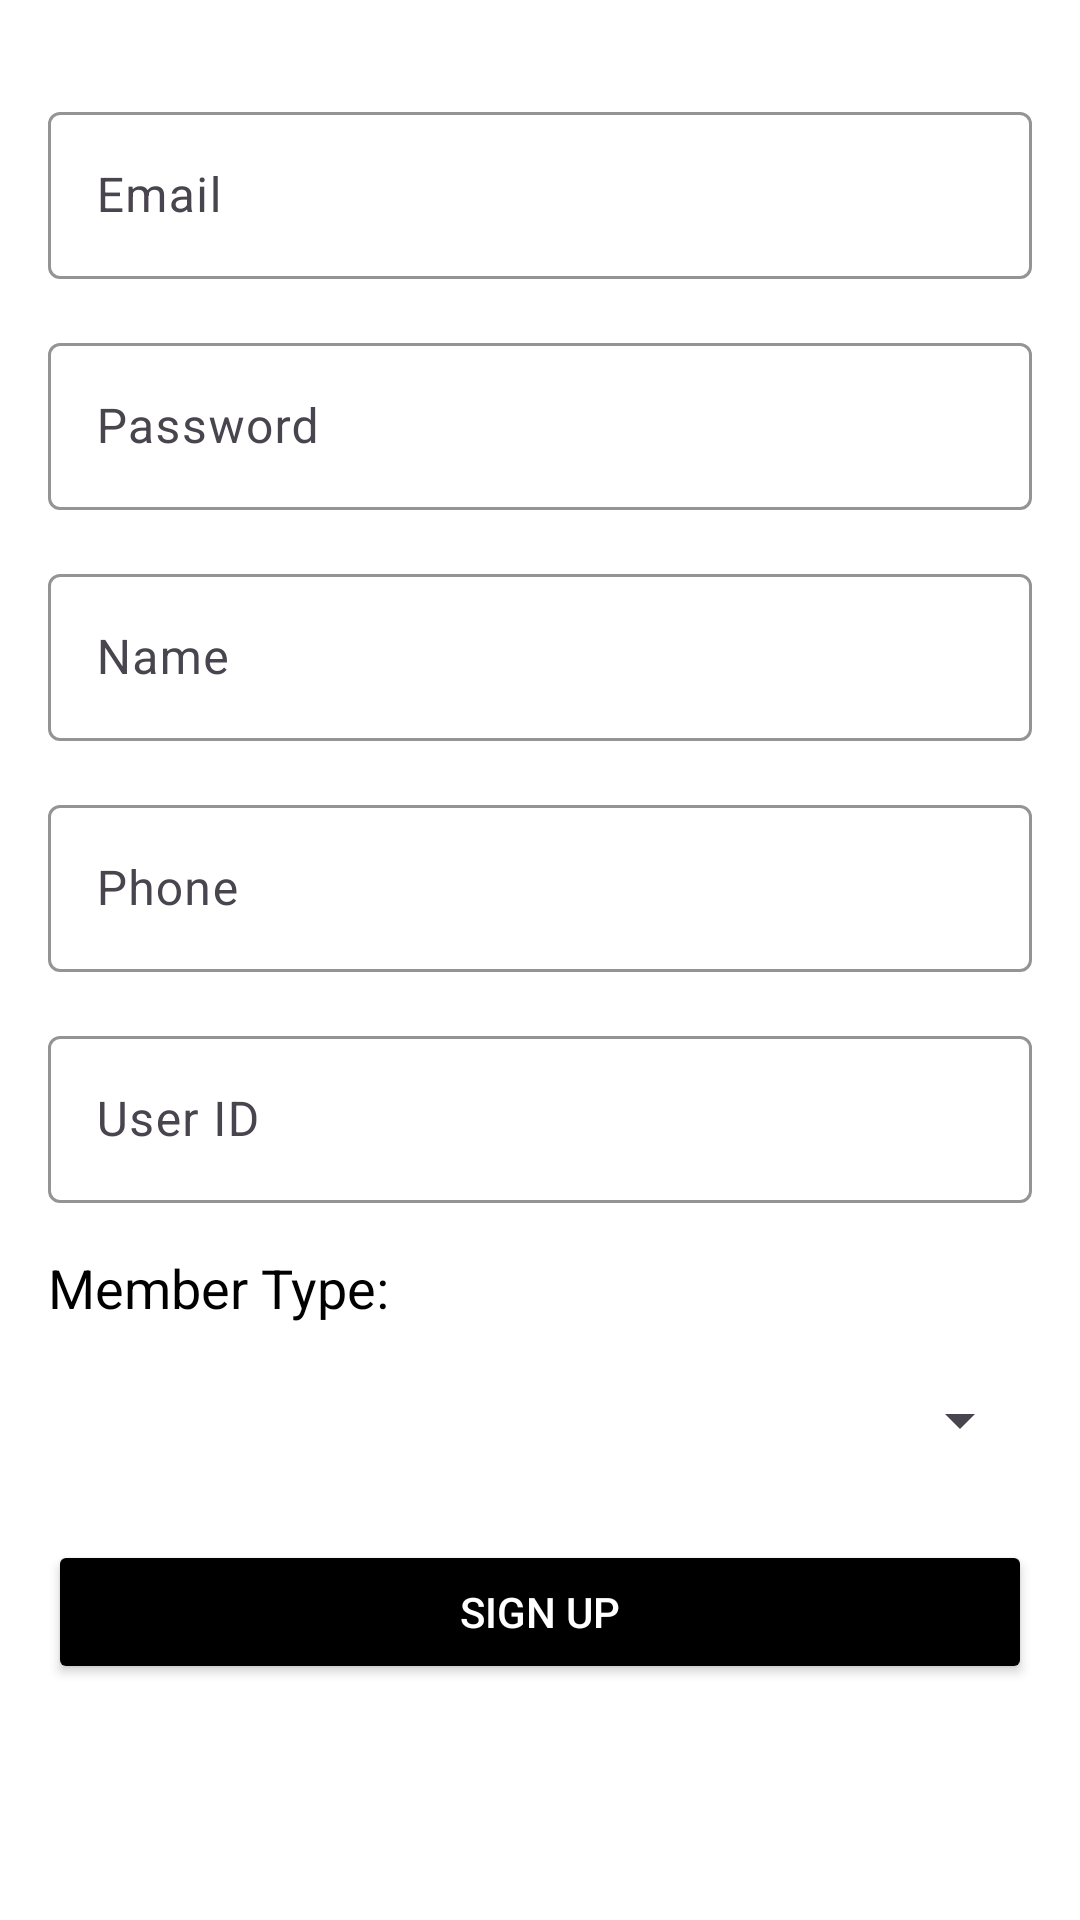

This screen was rendered from an Android layout file. Write that file and the resources it references.
<!-- AndroidManifest.xml: application theme AppTheme.WhiteBackground -->
<!-- res/layout/activity_signup.xml -->
<?xml version="1.0" encoding="utf-8"?>
<RelativeLayout xmlns:android="http://schemas.android.com/apk/res/android"
    xmlns:app="http://schemas.android.com/apk/res-auto"
    xmlns:tools="http://schemas.android.com/tools"
    android:layout_width="match_parent"
    android:layout_height="match_parent"
    android:padding="16dp">

    
    <com.google.android.material.textfield.TextInputLayout
        android:id="@+id/layoutEmail"
        android:layout_width="match_parent"
        android:layout_height="wrap_content"
        app:boxStrokeColor="@color/black"
        app:hintTextColor="@color/black"
        android:layout_marginTop="16dp">

        <com.google.android.material.textfield.TextInputEditText
            android:id="@+id/et_email"
            android:layout_width="match_parent"
            android:layout_height="wrap_content"
            android:textColor="@color/black"
            android:hint="@string/email"
            app:hintTextColor="@color/black"
            tools:ignore="TextContrastCheck,VisualLintTextFieldSize"/>

    </com.google.android.material.textfield.TextInputLayout>

    
    <com.google.android.material.textfield.TextInputLayout
        android:id="@+id/layoutPassword"
        android:layout_width="match_parent"
        android:layout_height="wrap_content"
        android:layout_below="@id/layoutEmail"
        app:boxStrokeColor="@color/black"
        app:hintTextColor="@color/black"
        android:layout_marginTop="16dp">

        <com.google.android.material.textfield.TextInputEditText
            android:id="@+id/et_password"
            android:layout_width="match_parent"
            android:layout_height="wrap_content"
            android:hint="Password"
            android:inputType="textPassword"
            android:textColorHint="@color/black"
            android:backgroundTint="@color/black"
            tools:ignore="TextContrastCheck,VisualLintTextFieldSize" />

    </com.google.android.material.textfield.TextInputLayout>

    
    <com.google.android.material.textfield.TextInputLayout
        android:id="@+id/layoutName"
        android:layout_width="match_parent"
        android:layout_height="wrap_content"
        android:layout_below="@id/layoutPassword"
        app:boxStrokeColor="@color/black"
        app:hintTextColor="@color/black"
        android:layout_marginTop="16dp">

        <com.google.android.material.textfield.TextInputEditText
            android:id="@+id/et_name"
            android:layout_width="match_parent"
            android:layout_height="wrap_content"
            android:hint="@string/name"
            android:textColorHint="@color/black"
            android:backgroundTint="@color/black"
            tools:ignore="TextContrastCheck,VisualLintTextFieldSize" />

    </com.google.android.material.textfield.TextInputLayout>

    
    <com.google.android.material.textfield.TextInputLayout
        android:id="@+id/layoutPhone"
        android:layout_width="match_parent"
        android:layout_height="wrap_content"
        android:layout_below="@id/layoutName"
        app:boxStrokeColor="@color/black"
        app:hintTextColor="@color/black"
        android:layout_marginTop="16dp">

        <com.google.android.material.textfield.TextInputEditText
            android:id="@+id/et_phone"
            android:layout_width="match_parent"
            android:layout_height="wrap_content"
            android:hint="Phone"
            android:textColorHint="@color/black"
            android:backgroundTint="@color/black"
            tools:ignore="TextContrastCheck,VisualLintTextFieldSize" />

    </com.google.android.material.textfield.TextInputLayout>

    
    <com.google.android.material.textfield.TextInputLayout
        android:id="@+id/layoutUserID"
        android:layout_width="match_parent"
        android:layout_height="wrap_content"
        android:layout_below="@id/layoutPhone"
        app:boxStrokeColor="@color/black"
        app:hintTextColor="@color/black"
        android:layout_marginTop="16dp">

        <com.google.android.material.textfield.TextInputEditText
            android:id="@+id/et_userID"
            android:layout_width="match_parent"
            android:layout_height="wrap_content"
            android:hint="User ID"
            android:textColorHint="@color/black"
            android:backgroundTint="@color/black"
            tools:ignore="TextContrastCheck,VisualLintTextFieldSize" />

    </com.google.android.material.textfield.TextInputLayout>

    
    <TextView
        android:id="@+id/tv_memberType"
        android:layout_width="wrap_content"
        android:layout_height="wrap_content"
        android:text="Member Type:"
        android:textAppearance="?android:attr/textAppearanceMedium"
        android:layout_below="@id/layoutUserID"
        android:layout_marginTop="16dp"
        android:textColor="@color/black"
        tools:ignore="HardcodedText" />

    
    <Spinner
        android:id="@+id/spinner_memberType"
        android:layout_width="match_parent"
        android:layout_height="wrap_content"
        android:layout_below="@id/tv_memberType"
        android:layout_marginTop="8dp"
        android:minHeight="48dp"
        android:popupBackground="@color/black"
        android:dropDownVerticalOffset="48dp"
        android:dropDownWidth="match_parent"
        android:spinnerMode="dropdown"
        android:textColor="@color/white" />


    <Button
        android:id="@+id/btn_signup"
        android:layout_width="match_parent"
        android:layout_height="wrap_content"
        android:layout_below="@id/spinner_memberType"
        android:layout_marginTop="16dp"
        android:text="Sign Up"
        android:textColor="@color/white"
        android:backgroundTint="@color/black"/>

</RelativeLayout>
<!-- resources referenced by this layout -->
<resources>
  <string name="email">Email</string>
  <string name="name">Name</string>
  <style name="AppTheme.WhiteBackground" parent="Theme.AppChachi">
          
          
          <item name="android:windowBackground">@android:color/white</item>
      </style>
  <style name="Theme.AppChachi" parent="Base.Theme.AppChachi" />
  <style name="Base.Theme.AppChachi" parent="Theme.Material3.DayNight.NoActionBar">
          <item name="colorPrimary">@color/white</item>
          
          <item name="android:popupMenuStyle">@style/PopupMenu</item>
          
      </style>
  <style name="PopupMenu" parent="Widget.AppCompat.PopupMenu">
          <item name="android:popupBackground">@drawable/menu_background</item>
          
      </style>
  <!-- drawable menu_background (drawable) -->
  <shape xmlns:android="http://schemas.android.com/apk/res/android"
      android:shape="rectangle">
      <solid android:color="#000000" />
      <corners android:radius="8dp" />
  </shape>
  <!-- not gathered from this repository: default colours our renderer supplied (Android Studio template values) -->
  <color name="black">#FF000000</color>
  <color name="white">#FFFFFFFF</color>
</resources>
